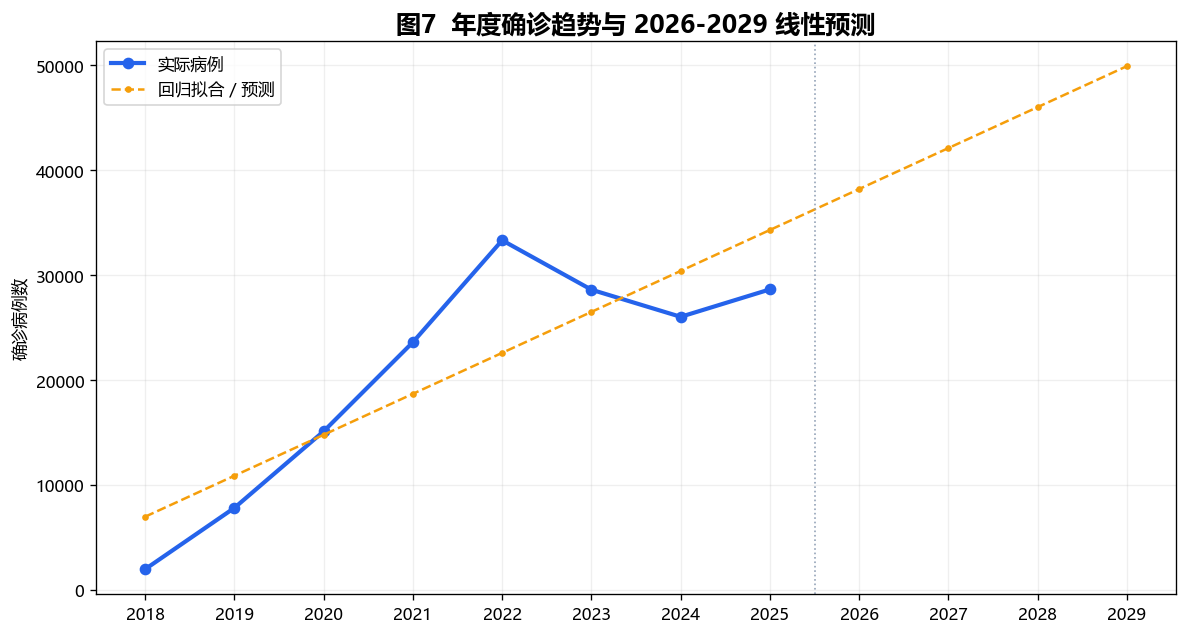

Values plotted in this chart, from the file beside it:
grain, period, cases, predicted_cases, is_forecast
year, 2018, 1975, 6977, 0
year, 2019, 7818, 10879, 0
year, 2020, 15113, 14782, 0
year, 2021, 23606, 18684, 0
year, 2022, 33313, 22587, 0
year, 2023, 28605, 26490, 0
year, 2024, 26022, 30392, 0
year, 2025, 28635, 34295, 0
year, 2026, 0, 38198, 1
year, 2027, 0, 42100, 1
year, 2028, 0, 46003, 1
year, 2029, 0, 49906, 1
